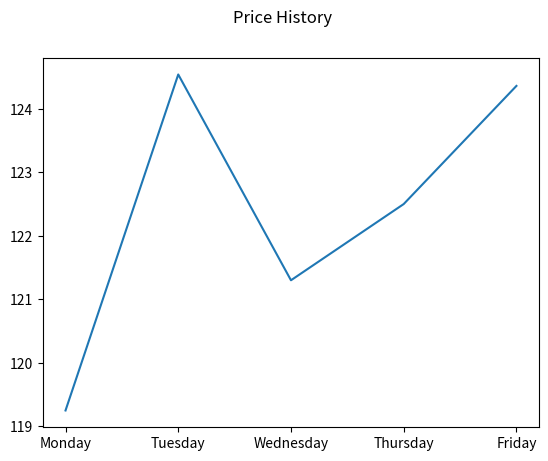

This figure's Python source:
import matplotlib.pyplot as plt
import numpy as np


def plot_sin_chart_test():
    x = np.arange(0, 10, 0.2)
    y = np.sin(x)

    fig, ax = plt.subplots()
    fig.suptitle('Trig Functions')
    ax.plot(x, y)

    plt.show()


def plot_price_chart_test():
    x = ["Monday", "Tuesday", "Wednesday", "Thursday", "Friday"]
    y = [119.25, 124.54, 121.30, 122.50, 124.36]

    fig, ax = plt.subplots()
    fig.suptitle('Price History')
    ax.plot(x, y)

    plt.show()


plot_price_chart_test()